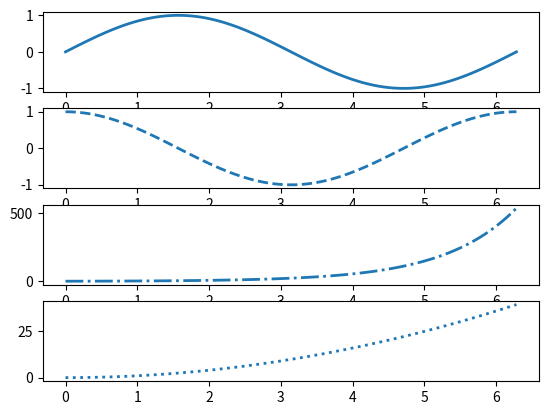

Python code for this plot:
import matplotlib.pyplot as plt
import numpy as np
import matplotlib as mpl

x = np.linspace(0, 2 * np.pi, 100)
y1 = np.sin(x)
y2 = np.cos(x)
y3 = np.exp(x)
y4 = np.power(x, 2)

plt.subplot(411)
plt.plot(x, y1, ls="-", lw=2, label="sin(x) 正弦函数")

plt.subplot(412)
plt.plot(x, y2, ls="--", lw=2, label="cos(x) 余弦函数")

plt.subplot(413)
plt.plot(x, y3, ls="-.", lw=2, label="exp(x) 指数函数")

plt.subplot(414)
plt.plot(x, y4, ls=":", lw=2, label="power(x) 正弦函数")

# plt.margins(0.5)
# plt.xticks([0, 1, 2, 3, 4, 5, 6])
# plt.yticks([])

plt.show()